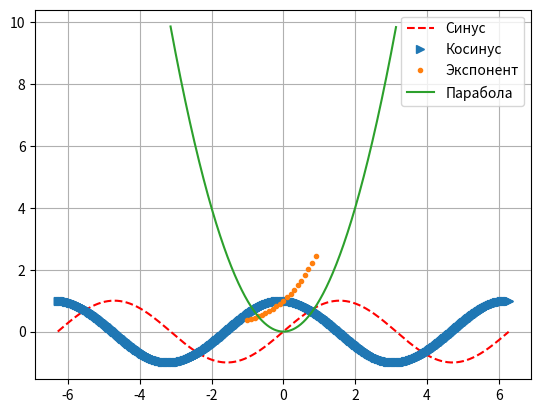

Here is the Python script that generated this plot:


"""
#TODO 1. Графики функций

    *Постройте графики различных математических функций, например, синуса, косинуса, экспоненты и параболы.
    *Настройте график: добавьте заголовок, подпишите оси, добавьте сетку и легенду.
    *Измените цвет линий, тип линии (сплошная, пунктирная), добавьте маркеры.
"""


import matplotlib.pyplot as plt
import numpy as np

# Синус
x = np.arange(-2*np.pi,2*np.pi,0.01)
y = np.sin(x)

plt.plot(x,y,"--r",label="Синус")


# Косинус
x = np.arange(-2*np.pi,2*np.pi,0.01)
y = np.cos(x)
plt.plot(x,y,">",label="Косинус")

# Экспонент
x1 = np.arange(-1,1,0.1)
y1 = np.e ** x1
plt.plot(x1,y1,".",label="Экспонент")



x2 = np.arange(-np.pi,np.pi,0.01)
y2 = np.square(x2)
plt.plot(x2,y2,label="Парабола")

plt.legend()
plt.grid()

plt.show()